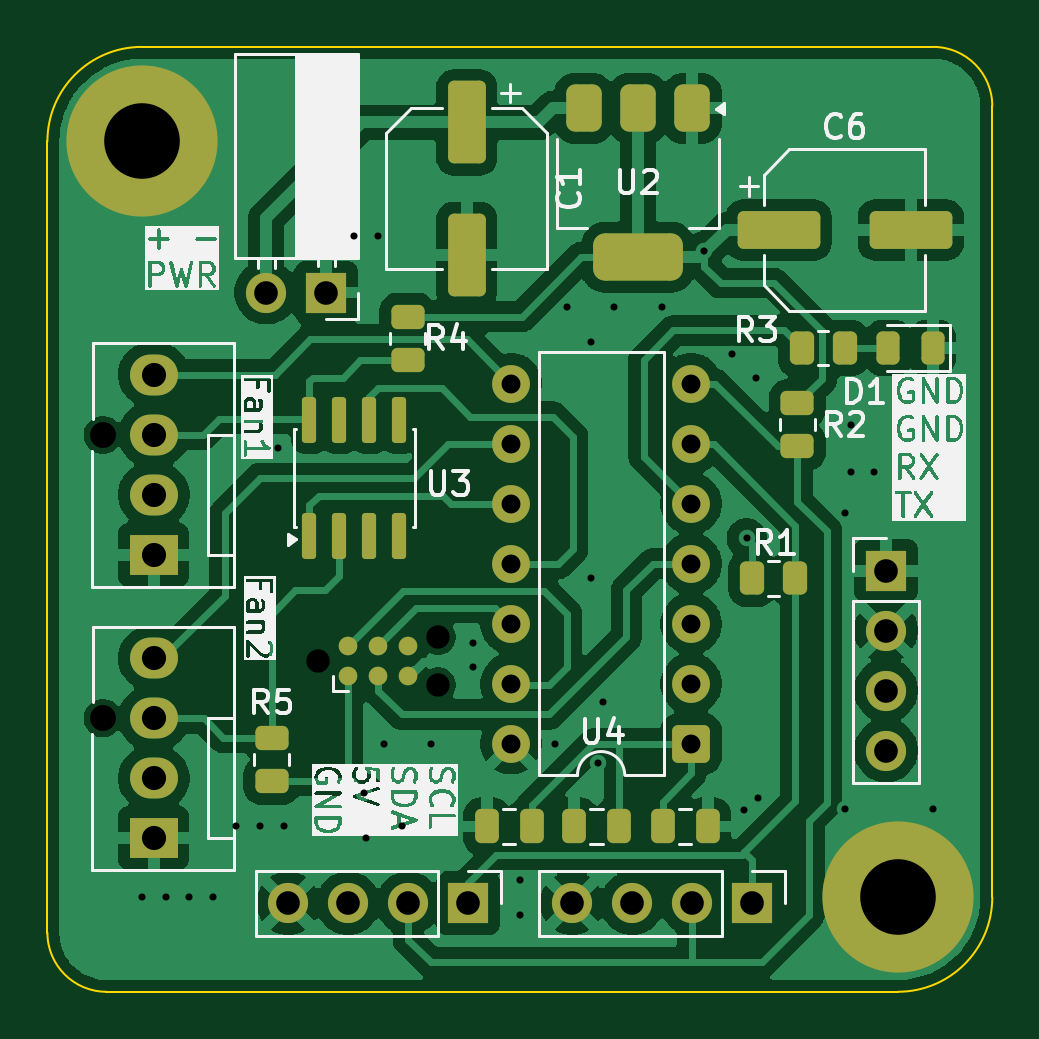
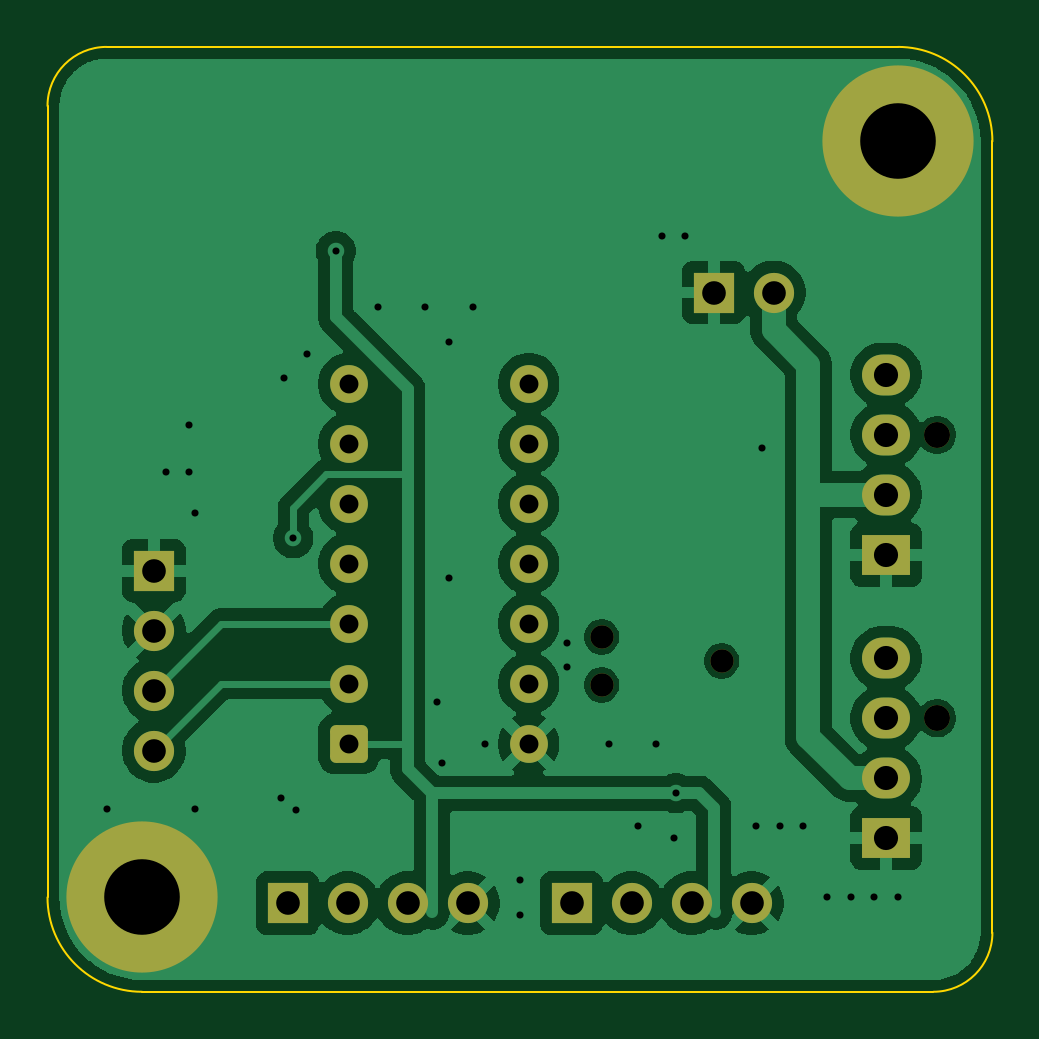
Circuit board: 9 layer files. Board 40.0 x 40.0 mm.
- bottom_copper: IOT_AIR_FILTER_PROJ-CuBottom.gbr (68496 bytes)
- top_copper: IOT_AIR_FILTER_PROJ-CuTop.gbr (101648 bytes)
- outline: IOT_AIR_FILTER_PROJ-EdgeCuts.gbr (994 bytes)
- bottom_mask: IOT_AIR_FILTER_PROJ-MaskBottom.gbr (2631 bytes)
- top_mask: IOT_AIR_FILTER_PROJ-MaskTop.gbr (4928 bytes)
- drill: IOT_AIR_FILTER_PROJ-NPTH.drl (474 bytes)
- drill: IOT_AIR_FILTER_PROJ-PTH.drl (1779 bytes)
- bottom_silk: IOT_AIR_FILTER_PROJ-SilkBottom.gbr (2641 bytes)
- top_silk: IOT_AIR_FILTER_PROJ-SilkTop.gbr (97331 bytes)

=== bottom_copper: IOT_AIR_FILTER_PROJ-CuBottom.gbr (68496 bytes, source omitted) ===
=== top_copper: IOT_AIR_FILTER_PROJ-CuTop.gbr (101648 bytes, source omitted) ===
=== outline: IOT_AIR_FILTER_PROJ-EdgeCuts.gbr ===
%TF.GenerationSoftware,KiCad,Pcbnew,9.0.6*%
%TF.CreationDate,2026-03-29T00:05:21+01:00*%
%TF.ProjectId,IOT_AIR_FILTER_PROJ,494f545f-4149-4525-9f46-494c5445525f,rev?*%
%TF.SameCoordinates,Original*%
%TF.FileFunction,Profile,NP*%
%FSLAX46Y46*%
G04 Gerber Fmt 4.6, Leading zero omitted, Abs format (unit mm)*
G04 Created by KiCad (PCBNEW 9.0.6) date 2026-03-29 00:05:21*
%MOMM*%
%LPD*%
G01*
G04 APERTURE LIST*
%TA.AperFunction,Profile*%
%ADD10C,0.100000*%
%TD*%
G04 APERTURE END LIST*
D10*
X137500000Y-50000000D02*
G75*
G02*
X140000000Y-52500000I0J-2500000D01*
G01*
X100000000Y-54000000D02*
G75*
G02*
X104000000Y-50000000I4000000J0D01*
G01*
X102500000Y-90000000D02*
X136000000Y-90000000D01*
X100000000Y-54000000D02*
X100000000Y-87500000D01*
X102500000Y-90000000D02*
G75*
G02*
X100000000Y-87500000I0J2500000D01*
G01*
X137500000Y-50000000D02*
X104000000Y-50000000D01*
X140000000Y-86000000D02*
G75*
G02*
X136000000Y-90000000I-4000000J0D01*
G01*
X140000000Y-86000000D02*
X140000000Y-52500000D01*
M02*

=== bottom_mask: IOT_AIR_FILTER_PROJ-MaskBottom.gbr (2631 bytes, source withheld) ===
=== top_mask: IOT_AIR_FILTER_PROJ-MaskTop.gbr ===
%TF.GenerationSoftware,KiCad,Pcbnew,9.0.6*%
%TF.CreationDate,2026-03-29T00:05:21+01:00*%
%TF.ProjectId,IOT_AIR_FILTER_PROJ,494f545f-4149-4525-9f46-494c5445525f,rev?*%
%TF.SameCoordinates,Original*%
%TF.FileFunction,Soldermask,Top*%
%TF.FilePolarity,Negative*%
%FSLAX46Y46*%
G04 Gerber Fmt 4.6, Leading zero omitted, Abs format (unit mm)*
G04 Created by KiCad (PCBNEW 9.0.6) date 2026-03-29 00:05:21*
%MOMM*%
%LPD*%
G01*
G04 APERTURE LIST*
G04 Aperture macros list*
%AMRoundRect*
0 Rectangle with rounded corners*
0 $1 Rounding radius*
0 $2 $3 $4 $5 $6 $7 $8 $9 X,Y pos of 4 corners*
0 Add a 4 corners polygon primitive as box body*
4,1,4,$2,$3,$4,$5,$6,$7,$8,$9,$2,$3,0*
0 Add four circle primitives for the rounded corners*
1,1,$1+$1,$2,$3*
1,1,$1+$1,$4,$5*
1,1,$1+$1,$6,$7*
1,1,$1+$1,$8,$9*
0 Add four rect primitives between the rounded corners*
20,1,$1+$1,$2,$3,$4,$5,0*
20,1,$1+$1,$4,$5,$6,$7,0*
20,1,$1+$1,$6,$7,$8,$9,0*
20,1,$1+$1,$8,$9,$2,$3,0*%
G04 Aperture macros list end*
%ADD10RoundRect,0.250000X0.450000X-0.262500X0.450000X0.262500X-0.450000X0.262500X-0.450000X-0.262500X0*%
%ADD11RoundRect,0.150000X0.150000X-0.825000X0.150000X0.825000X-0.150000X0.825000X-0.150000X-0.825000X0*%
%ADD12C,0.787400*%
%ADD13C,6.400000*%
%ADD14RoundRect,0.250000X-0.450000X0.262500X-0.450000X-0.262500X0.450000X-0.262500X0.450000X0.262500X0*%
%ADD15RoundRect,0.375000X-0.375000X0.625000X-0.375000X-0.625000X0.375000X-0.625000X0.375000X0.625000X0*%
%ADD16RoundRect,0.500000X-1.400000X0.500000X-1.400000X-0.500000X1.400000X-0.500000X1.400000X0.500000X0*%
%ADD17RoundRect,0.250000X-0.262500X-0.450000X0.262500X-0.450000X0.262500X0.450000X-0.262500X0.450000X0*%
%ADD18RoundRect,0.250000X-1.500000X-0.550000X1.500000X-0.550000X1.500000X0.550000X-1.500000X0.550000X0*%
%ADD19RoundRect,0.250000X0.250000X0.475000X-0.250000X0.475000X-0.250000X-0.475000X0.250000X-0.475000X0*%
%ADD20RoundRect,0.250000X-0.550000X1.500000X-0.550000X-1.500000X0.550000X-1.500000X0.550000X1.500000X0*%
%ADD21R,1.700000X1.700000*%
%ADD22C,1.700000*%
%ADD23RoundRect,0.250000X-0.250000X-0.475000X0.250000X-0.475000X0.250000X0.475000X-0.250000X0.475000X0*%
%ADD24RoundRect,0.243750X0.243750X0.456250X-0.243750X0.456250X-0.243750X-0.456250X0.243750X-0.456250X0*%
%ADD25RoundRect,0.250000X0.550000X0.550000X-0.550000X0.550000X-0.550000X-0.550000X0.550000X-0.550000X0*%
%ADD26C,1.600000*%
%ADD27O,2.030000X1.730000*%
%ADD28R,2.030000X1.730000*%
G04 APERTURE END LIST*
D10*
%TO.C,R5*%
X109500000Y-79250000D03*
X109500000Y-81075000D03*
%TD*%
D11*
%TO.C,U3*%
X111095000Y-65775000D03*
X112365000Y-65775000D03*
X113635000Y-65775000D03*
X114905000Y-65775000D03*
X114905000Y-70725000D03*
X113635000Y-70725000D03*
X112365000Y-70725000D03*
X111095000Y-70725000D03*
%TD*%
D12*
%TO.C,J1*%
X115270000Y-75365000D03*
X115270000Y-76635000D03*
X114000000Y-75365000D03*
X114000000Y-76635000D03*
X112730000Y-75365000D03*
X112730000Y-76635000D03*
%TD*%
D13*
%TO.C,H1*%
X104000000Y-54000000D03*
%TD*%
D14*
%TO.C,R2*%
X131750000Y-65087500D03*
X131750000Y-66912500D03*
%TD*%
D15*
%TO.C,U2*%
X127300000Y-52600000D03*
X125000000Y-52600000D03*
D16*
X125000000Y-58900000D03*
D15*
X122700000Y-52600000D03*
%TD*%
D17*
%TO.C,R1*%
X129837500Y-72500000D03*
X131662500Y-72500000D03*
%TD*%
D18*
%TO.C,C6*%
X130950000Y-57750000D03*
X136550000Y-57750000D03*
%TD*%
D19*
%TO.C,C5*%
X120500000Y-83000000D03*
X118600000Y-83000000D03*
%TD*%
D20*
%TO.C,C1*%
X117750000Y-53200000D03*
X117750000Y-58800000D03*
%TD*%
D17*
%TO.C,R3*%
X131925000Y-62750000D03*
X133750000Y-62750000D03*
%TD*%
D14*
%TO.C,R4*%
X115250000Y-61425000D03*
X115250000Y-63250000D03*
%TD*%
D19*
%TO.C,C4*%
X124200000Y-83000000D03*
X122300000Y-83000000D03*
%TD*%
D21*
%TO.C,J2*%
X111800000Y-60400000D03*
D22*
X109260000Y-60400000D03*
%TD*%
D13*
%TO.C,H2*%
X136000000Y-86000000D03*
%TD*%
D23*
%TO.C,C3*%
X126050000Y-83000000D03*
X127950000Y-83000000D03*
%TD*%
D24*
%TO.C,D1*%
X137475000Y-62750000D03*
X135600000Y-62750000D03*
%TD*%
D25*
%TO.C,U4*%
X127250000Y-79500000D03*
D26*
X127250000Y-76960000D03*
X127250000Y-74420000D03*
X127250000Y-71880000D03*
X127250000Y-69340000D03*
X127250000Y-66800000D03*
X127250000Y-64260000D03*
X119630000Y-64260000D03*
X119630000Y-66800000D03*
X119630000Y-69340000D03*
X119630000Y-71880000D03*
X119630000Y-74420000D03*
X119630000Y-76960000D03*
X119630000Y-79500000D03*
%TD*%
D27*
%TO.C,J3*%
X104500000Y-75880000D03*
X104500000Y-78420000D03*
X104500000Y-80960000D03*
D28*
X104500000Y-83500000D03*
%TD*%
%TO.C,J4*%
X104500000Y-71500000D03*
D27*
X104500000Y-68960000D03*
X104500000Y-66420000D03*
X104500000Y-63880000D03*
%TD*%
D21*
%TO.C,J5*%
X129830000Y-86250000D03*
D22*
X127290000Y-86250000D03*
X124750000Y-86250000D03*
X122210000Y-86250000D03*
%TD*%
D21*
%TO.C,J6*%
X117810000Y-86250000D03*
D22*
X115270000Y-86250000D03*
X112730000Y-86250000D03*
X110190000Y-86250000D03*
%TD*%
D21*
%TO.C,J7*%
X135500000Y-72170000D03*
D22*
X135500000Y-74710000D03*
X135500000Y-77250000D03*
X135500000Y-79790000D03*
%TD*%
M02*

=== drill: IOT_AIR_FILTER_PROJ-NPTH.drl ===
M48
; DRILL file {KiCad 9.0.6} date 2026-03-29T00:05:21+0100
; FORMAT={-:-/ absolute / inch / decimal}
; #@! TF.CreationDate,2026-03-29T00:05:21+01:00
; #@! TF.GenerationSoftware,Kicad,Pcbnew,9.0.6
; #@! TF.FileFunction,NonPlated,1,2,NPTH
FMAT,2
INCH
; #@! TA.AperFunction,NonPlated,NPTH,ComponentDrill
T1C0.0390
; #@! TA.AperFunction,NonPlated,NPTH,ComponentDrill
T2C0.0433
%
G90
G05
T1
X4.3882Y-2.9921
X4.5882Y-2.9521
X4.5882Y-3.0321
T2
X4.0291Y-2.615
X4.0291Y-3.0874
M30

=== drill: IOT_AIR_FILTER_PROJ-PTH.drl ===
M48
; DRILL file {KiCad 9.0.6} date 2026-03-29T00:05:21+0100
; FORMAT={-:-/ absolute / inch / decimal}
; #@! TF.CreationDate,2026-03-29T00:05:21+01:00
; #@! TF.GenerationSoftware,Kicad,Pcbnew,9.0.6
; #@! TF.FileFunction,Plated,1,2,PTH
FMAT,2
INCH
; #@! TA.AperFunction,Plated,PTH,ViaDrill
T1C0.0118
; #@! TA.AperFunction,Plated,PTH,ComponentDrill
T2C0.0315
; #@! TA.AperFunction,Plated,PTH,ComponentDrill
T3C0.0394
; #@! TA.AperFunction,Plated,PTH,ComponentDrill
T4C0.0402
; #@! TA.AperFunction,Plated,PTH,ComponentDrill
T5C0.1260
%
G90
G05
T1
X4.0945Y-3.3858
X4.1339Y-3.3858
X4.1732Y-3.3858
X4.2126Y-3.3858
X4.252Y-3.2677
X4.2913Y-3.2677
X4.3209Y-2.6378
X4.3307Y-3.2677
X4.4488Y-2.2835
X4.4646Y-3.2126
X4.4685Y-3.2874
X4.4882Y-2.2835
X4.498Y-3.1299
X4.5276Y-3.2677
X4.5768Y-3.1299
X4.6457Y-2.9626
X4.6457Y-3.002
X4.7244Y-3.3563
X4.7244Y-3.4154
X4.7835Y-3.1299
X4.8031Y-2.4016
X4.8425Y-2.4606
X4.8425Y-2.8543
X4.8541Y-3.1612
X4.8622Y-3.061
X4.8819Y-2.4016
X4.9606Y-2.4016
X5.0315Y-2.3091
X5.0787Y-2.4803
X5.0984Y-3.2402
X5.1024Y-2.7874
X5.1181Y-2.5197
X5.122Y-3.2205
X5.2657Y-2.7461
X5.2657Y-3.2382
X5.2756Y-2.5984
X5.2756Y-2.6772
X5.315Y-2.6772
X5.4134Y-3.2382
T2
X4.7098Y-2.5299
X4.7098Y-2.6299
X4.7098Y-2.7299
X4.7098Y-2.8299
X4.7098Y-2.9299
X4.7098Y-3.0299
X4.7098Y-3.1299
X5.0098Y-2.5299
X5.0098Y-2.6299
X5.0098Y-2.7299
X5.0098Y-2.8299
X5.0098Y-2.9299
X5.0098Y-3.0299
X5.0098Y-3.1299
T3
X4.3016Y-2.378
X4.3382Y-3.3957
X4.4016Y-2.378
X4.4382Y-3.3957
X4.5382Y-3.3957
X4.6382Y-3.3957
X4.8114Y-3.3957
X4.9114Y-3.3957
X5.0114Y-3.3957
X5.1114Y-3.3957
X5.3346Y-2.8413
X5.3346Y-2.9413
X5.3346Y-3.0413
X5.3346Y-3.1413
T4
X4.1142Y-2.515
X4.1142Y-2.615
X4.1142Y-2.715
X4.1142Y-2.815
X4.1142Y-2.9874
X4.1142Y-3.0874
X4.1142Y-3.1874
X4.1142Y-3.2874
T5
X4.0945Y-2.126
X5.3543Y-3.3858
M30

=== bottom_silk: IOT_AIR_FILTER_PROJ-SilkBottom.gbr (2641 bytes, source withheld) ===
=== top_silk: IOT_AIR_FILTER_PROJ-SilkTop.gbr (97331 bytes, source omitted) ===
